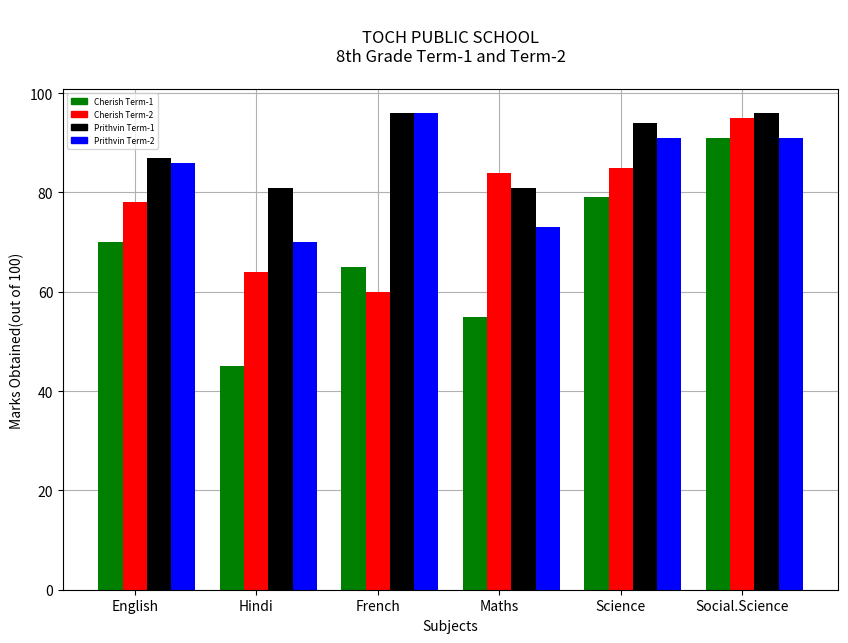

The matplotlib source for this figure:
import numpy as np
from matplotlib import pyplot as plt
import matplotlib.patches as mpatches



marks = [70, 45, 65, 55, 79, 91]
marks1 = [78, 64, 60, 84, 85, 95]
marksp = [87, 81, 96, 81, 94, 96]
marksp1 = [86, 70, 96, 73, 91, 91]
x = np.arange(len(marks))


fig = plt.figure(figsize=(10, 6.5))
barWidth = 0.2

plt.bar(x, marks, width=barWidth, color="green", zorder=2)
plt.bar(x + barWidth, marks1, width=barWidth, color="red", zorder=2)
plt.bar(x + barWidth*2, marksp, width=barWidth, color="black", zorder=2)
plt.bar(x + barWidth*3, marksp1, width=barWidth, color="blue", zorder=2)

plt.xticks(x + barWidth, ["English", "Hindi", "French", "Maths", "Science", "Social.Science"])
plt.title("""
TOCH PUBLIC SCHOOL
8th Grade Term-1 and Term-2
""")
plt.xlabel("Subjects")
plt.ylabel("Marks Obtained(out of 100)")
plt.grid(True)


greenp = mpatches.Patch(color="green", label='Cherish Term-1')
redp = mpatches.Patch(color="red", label='Cherish Term-2')
blackp = mpatches.Patch(color="black", label='Prithvin Term-1')
bluep = mpatches.Patch(color="blue", label='Prithvin Term-2')
plt.legend(handles=[greenp, redp, blackp, bluep], fontsize=6)
plt.show()
